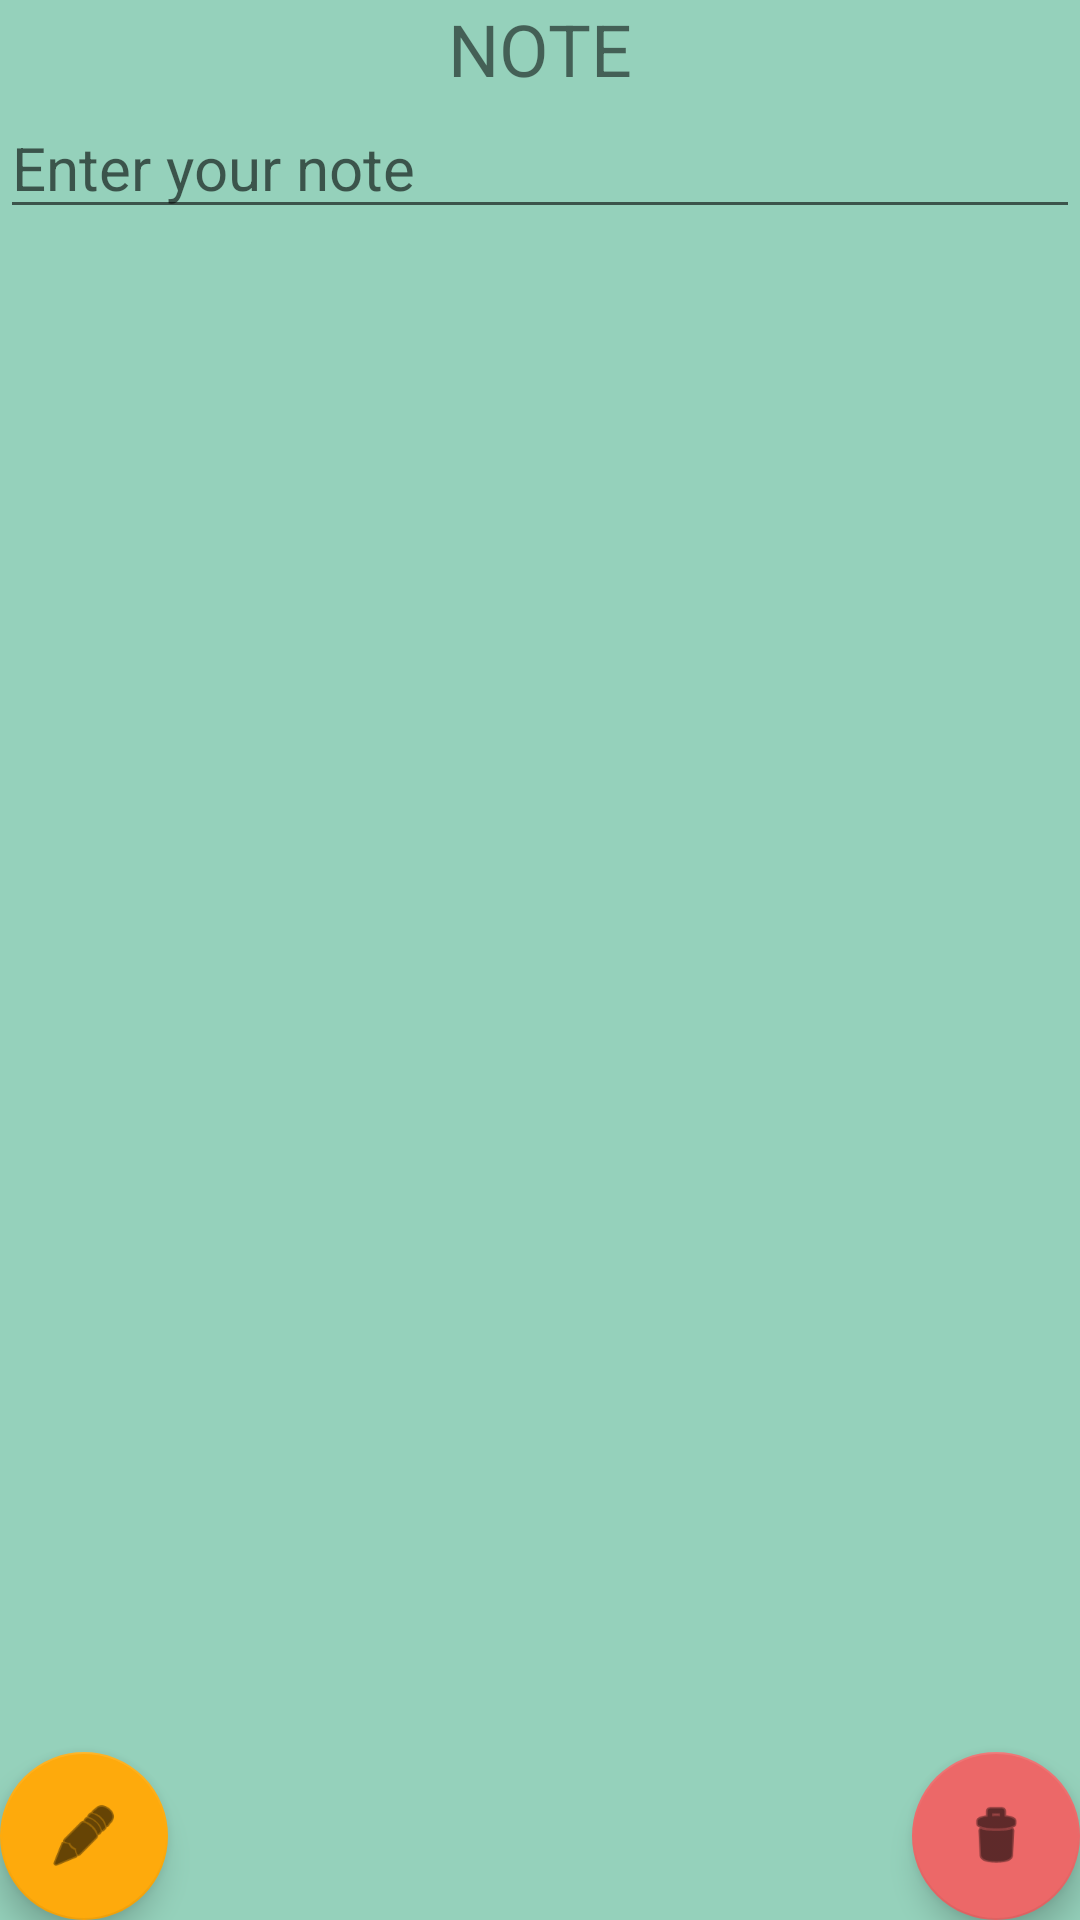

Layout XML and referenced resources for this Android screen:
<!-- AndroidManifest.xml: application theme Theme.TASKMANAGEMENTAPPLICATION -->
<!-- res/layout/activity_view_entiti.xml -->
<?xml version="1.0" encoding="utf-8"?>
<androidx.constraintlayout.widget.ConstraintLayout xmlns:android="http://schemas.android.com/apk/res/android"
    xmlns:app="http://schemas.android.com/apk/res-auto"
    xmlns:tools="http://schemas.android.com/tools"
    android:layout_width="match_parent"
    android:layout_height="match_parent"
    android:background="#95D1BB"
    tools:context=".ViewEntiti">

    <LinearLayout
        android:layout_width="match_parent"
        android:layout_height="match_parent"
        android:orientation="vertical">

        <TextView
            android:id="@+id/textView"
            android:layout_width="match_parent"
            android:layout_height="wrap_content"
            android:gravity="center"
            android:text="NOTE"
            android:textSize="24sp" />

        <EditText
            android:id="@+id/innote"
            android:layout_width="match_parent"
            android:layout_height="wrap_content"
            android:ems="10"
            android:hint="Enter your note"
            android:inputType="textPersonName"
            android:textSize="20sp" />

    </LinearLayout>

    <com.google.android.material.floatingactionbutton.FloatingActionButton
        android:id="@+id/delBtn"
        android:layout_width="wrap_content"
        android:layout_height="wrap_content"
        android:clickable="true"
        app:backgroundTint="#EC6868"
        app:layout_constraintBottom_toBottomOf="parent"
        app:layout_constraintEnd_toEndOf="parent"
        app:srcCompat="@android:drawable/ic_menu_delete" />

    <com.google.android.material.floatingactionbutton.FloatingActionButton
        android:id="@+id/editBtn"
        android:layout_width="wrap_content"
        android:layout_height="wrap_content"
        android:clickable="true"
        app:backgroundTint="?android:attr/colorPressedHighlight"
        app:layout_constraintBottom_toBottomOf="parent"
        app:layout_constraintStart_toStartOf="parent"
        app:srcCompat="@android:drawable/ic_menu_edit" />

</androidx.constraintlayout.widget.ConstraintLayout>
<!-- resources referenced by this layout -->
<resources>
  <style name="Theme.TASKMANAGEMENTAPPLICATION" parent="Theme.MaterialComponents.DayNight.DarkActionBar">
          
          <item name="colorPrimary">@color/purple_500</item>
          <item name="colorPrimaryVariant">@color/purple_700</item>
          <item name="colorOnPrimary">@color/white</item>
          
          <item name="colorSecondary">@color/teal_200</item>
          <item name="colorSecondaryVariant">@color/teal_700</item>
          <item name="colorOnSecondary">@color/black</item>
          
          <item name="android:statusBarColor" tools:targetApi="l">?attr/colorPrimaryVariant</item>
          
      </style>
  <!-- not gathered from this repository: default colours our renderer supplied (Android Studio template values) -->
  <color name="purple_500">#FF6200EE</color>
  <color name="purple_700">#FF3700B3</color>
  <color name="teal_200">#FF03DAC5</color>
  <color name="teal_700">#FF018786</color>
  <color name="black">#FF000000</color>
  <color name="white">#FFFFFFFF</color>
</resources>
